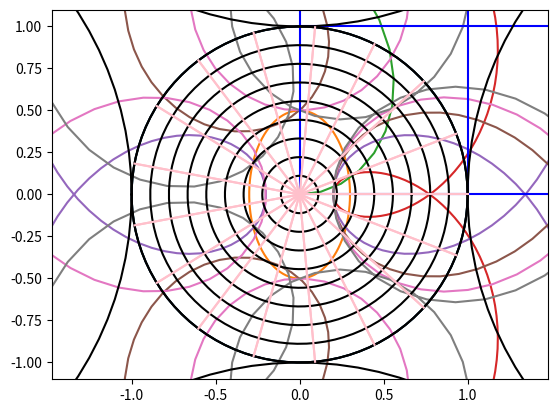

Generate this figure with matplotlib:
import numpy as np 
import matplotlib.pyplot as plt

#for circle graph
theta = np.linspace(0, 2*np.pi, 100)
plt.plot(np.cos(theta), np.sin(theta)) #x val and y val 
plt.gca().set_aspect("equal") #make sure the scaling on x & y axes is the same
plt.axis([-1.1, 1.1, -1.1, 1.1]) #[2,x,x,x] starts of x axis #[x,2,x,x] ends of x axis etc
plt.show()

#exercise 11.1
#ellipse
import numpy as np 
import matplotlib.pyplot as plt

theta = np.linspace(0, 2*np.pi, 100)
plt.plot(np.cos(theta)*0.3, np.sin(theta)*0.5) #x val and y val 
plt.gca().set_aspect("equal") #make sure the scaling on x & y axes is the same
plt.axis([-1.1, 1.1, -1.1, 1.1]) #[2,x,x,x] starts of x axis #[x,2,x,x] ends of x axis etc
plt.show()

#archimedean spiral 
theta = np.linspace(0, 4*np.pi, 100)
plt.plot(theta*np.cos(theta), theta*np.sin(theta)) #x val and y val 
plt.gca().set_aspect("equal") #make sure the scaling on x & y axes is the same
plt.show()

#parametric equation of a curve
import numpy as np 
import matplotlib.pyplot as plt

theta = np.linspace(0, 2*np.pi, 200)
for k in range(2, 7): 
    plt.plot(1.2*np.cos(theta) - np.cos(k*theta),
             1.5*np.sin(theta) - np.sin(k*theta))
plt.gca().set_aspect("equal")
plt.axis([-3, 3, -3, 3])
plt.show()

#lots of spokes in a wheel 
import numpy as np 
import matplotlib.pyplot as plt

NO_OF_SPOKES = 17 
for i in range(NO_OF_SPOKES):
    phi = i * 2 * np.pi / NO_OF_SPOKES
    plt.plot([0, np.cos(phi)], [0, np.sin(phi)], color='pink')

plt.gca().set_aspect("equal") #make sure the scaling on x & y axes is the same
plt.axis([-1.1, 1.1, -1.1, 1.1]) #[2,x,x,x] starts of x axis #[x,2,x,x] ends of x axis etc
plt.show()

#exercise 11.2 draw outline of a chess board
import numpy as np 
import matplotlib.pyplot as plt

NO_OF_SPOKES = 18 
for i in range(NO_OF_SPOKES): 
    plt.plot([i, i], [0, 8], color='blue')
    plt.plot([0, 8], [i, i], color='blue')

plt.gca().set_aspect("equal")
plt.axis([-1, 9, -1, 9])
plt.show()

#circle with another circle inside
import numpy as np
import matplotlib.pyplot as plt
def draw_circle(centre, radius):
    """Draw a black circle with specified centre and radius."""
    theta = np.linspace(0, 2*np.pi, 100)
    plt.plot(radius*np.cos(theta) + centre[0],
            radius*np.sin(theta) + centre[1],
            color="black")

draw_circle([0, 0], 5)
draw_circle([0, 0], 1)
draw_circle([3, 0], 2)
draw_circle([-3, 0], 2)
draw_circle([0, 3], 2)
draw_circle([0, -3], 2)
plt.gca().set_aspect("equal")
plt.show()

#exercise 11.3 spider web
import numpy as np
import matplotlib.pyplot as plt

def draw_circle(centre, radius):
    """Draw a black circle with specified centre and radius."""
    theta = np.linspace(0, 2 * np.pi, 100)
    plt.plot(
        radius * np.cos(theta) + centre[0],
        radius * np.sin(theta) + centre[1],
        color="black"
    )

# Parameters
NO_OF_SPOKES = 17  # Number of spokes
NO_OF_CIRCLES = 9  # Number of concentric circles
MAX_RADIUS = 1.0   # Maximum radius of the outermost circle

# Draw concentric circles
for i in range(1, NO_OF_CIRCLES + 1):
    radius = MAX_RADIUS * i / NO_OF_CIRCLES
    draw_circle([0, 0], radius)

# Draw spokes
for i in range(NO_OF_SPOKES):
    phi = i * 2 * np.pi / NO_OF_SPOKES
    x = MAX_RADIUS * np.cos(phi)
    y = MAX_RADIUS * np.sin(phi)
    plt.plot([0, x], [0, y], color="pink")

# Adjust plot settings
plt.axis("equal")  # Ensure equal aspect ratio
plt.axis([-1.1, 1.1, -1.1, 1.1])  # Extend axis limits slightly for visibility
plt.show()

#save picture png
plt.savefig("picture.png")
